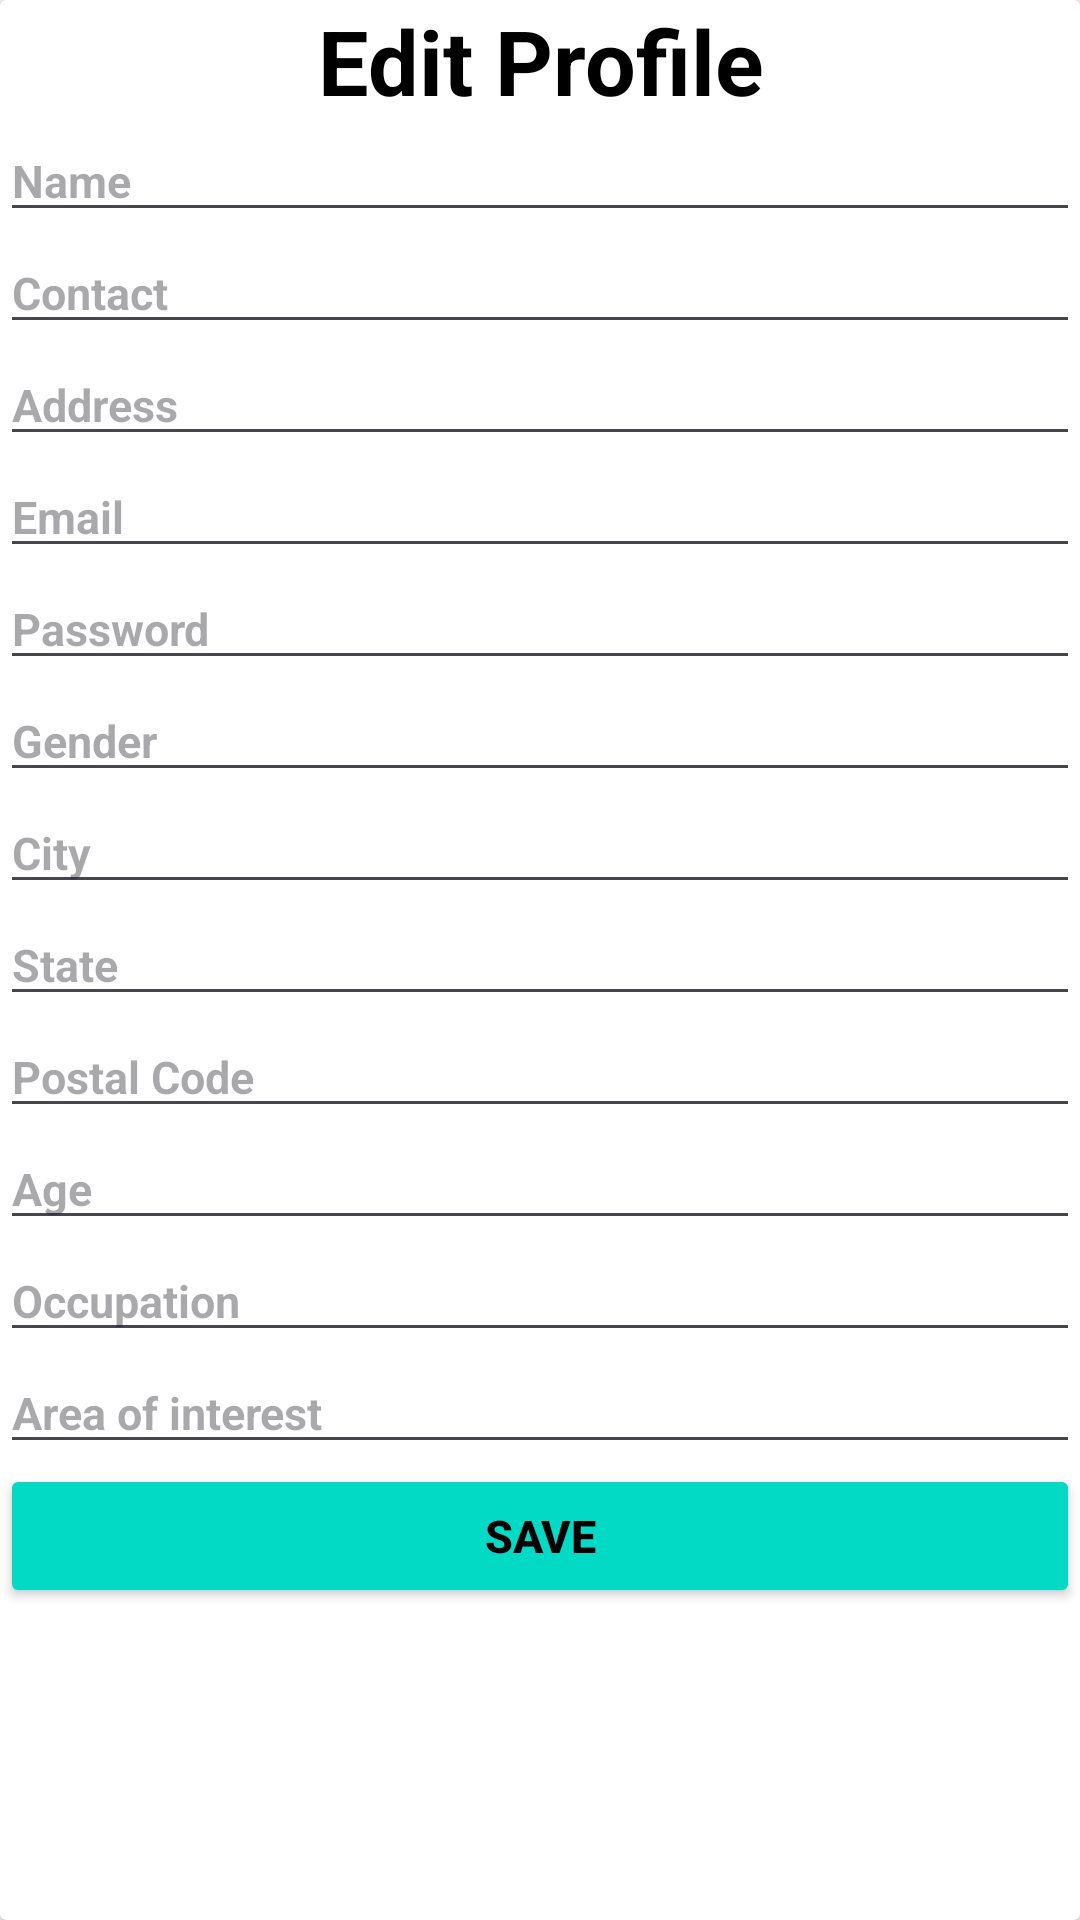

Layout XML and referenced resources for this Android screen:
<!-- AndroidManifest.xml: application theme Theme.User -->
<!-- res/layout/activity_edit_profile.xml -->
<?xml version="1.0" encoding="utf-8"?>
<androidx.constraintlayout.widget.ConstraintLayout xmlns:android="http://schemas.android.com/apk/res/android"
    xmlns:app="http://schemas.android.com/apk/res-auto"
    xmlns:tools="http://schemas.android.com/tools"
    android:layout_width="match_parent"
    android:layout_height="match_parent"
    android:layout_margin="16dp"
    tools:context=".EditProfile">

    <androidx.cardview.widget.CardView
        android:layout_width="match_parent"
        android:layout_height="match_parent"
        android:backgroundTint="@color/white">

        <LinearLayout
            android:layout_width="match_parent"
            android:layout_height="wrap_content"
            android:orientation="horizontal"
            android:backgroundTint="@color/white">
            <TextView
                android:layout_width="match_parent"
                android:layout_height="wrap_content"
                android:text="Edit Profile"
                android:gravity="center"
                android:textColor="@color/black"
                android:textSize="30dp"
                android:textStyle="bold"/>

        </LinearLayout>


        <RelativeLayout
            android:layout_width="match_parent"
            android:layout_height="wrap_content"
            android:layout_marginTop="40dp">
            <EditText
                android:layout_width="match_parent"
                android:layout_height="wrap_content"
                android:hint="Name"
                android:textStyle="bold"
                android:textColor="@color/black"
                android:textSize="15dp"
                android:id="@+id/name"/>
            <EditText
                android:layout_width="match_parent"
                android:layout_height="wrap_content"
                android:layout_below="@+id/name"
                android:hint="Contact"
                android:textStyle="bold"
                android:textColor="@color/black"
                android:textSize="15dp"
                android:id="@+id/contact" />
            <EditText
                android:layout_width="match_parent"
                android:layout_height="wrap_content"
                android:layout_below="@+id/contact"
                android:hint="Address"
                android:textStyle="bold"
                android:textColor="@color/black"
                android:textSize="15dp"
                android:id="@+id/address" />
            <EditText
                android:layout_width="match_parent"
                android:layout_height="wrap_content"
                android:layout_below="@+id/address"
                android:hint="Email"
                android:textStyle="bold"
                android:textColor="@color/black"
                android:textSize="15dp"
                android:id="@+id/email" />
            <EditText
                android:layout_width="match_parent"
                android:layout_height="wrap_content"
                android:layout_below="@+id/email"
                android:hint="Password"
                android:textStyle="bold"
                android:textColor="@color/black"
                android:textSize="15dp"
                android:id="@+id/passw" />
            <EditText
                android:layout_width="match_parent"
                android:layout_height="wrap_content"
                android:layout_below="@+id/passw"
                android:hint="Gender"
                android:textStyle="bold"
                android:textColor="@color/black"
                android:textSize="15dp"
                android:id="@+id/gen"/>
            <EditText
                android:layout_width="match_parent"
                android:layout_height="wrap_content"
                android:layout_below="@+id/gen"
                android:hint="City"
                android:textStyle="bold"
                android:textColor="@color/black"
                android:textSize="15dp"
                android:id="@+id/city"/>
            <EditText
                android:layout_width="match_parent"
                android:layout_height="wrap_content"
                android:layout_below="@+id/city"
                android:hint="State"
                android:textStyle="bold"
                android:textColor="@color/black"
                android:textSize="15dp"
                android:id="@+id/state"/>
            <EditText
                android:layout_width="match_parent"
                android:layout_height="wrap_content"
                android:layout_below="@+id/state"
                android:hint="Postal Code"
                android:textStyle="bold"
                android:textColor="@color/black"
                android:textSize="15dp"
                android:id="@+id/code"/>
            <EditText
                android:layout_width="match_parent"
                android:layout_height="wrap_content"
                android:layout_below="@+id/code"
                android:hint="Age"
                android:textStyle="bold"
                android:textColor="@color/black"
                android:textSize="15dp"
                android:id="@+id/age"/>
            <EditText
                android:layout_width="match_parent"
                android:layout_height="wrap_content"
                android:layout_below="@+id/age"
                android:hint="Occupation"
                android:textStyle="bold"
                android:textColor="@color/black"
                android:textSize="15dp"
                android:id="@+id/occ"/>
            <EditText
                android:layout_width="match_parent"
                android:layout_height="wrap_content"
                android:layout_below="@+id/occ"
                android:hint="Area of interest"
                android:textStyle="bold"
                android:textColor="@color/black"
                android:textSize="15dp"
                android:id="@+id/interest"/>

            <androidx.appcompat.widget.AppCompatButton
                android:layout_width="match_parent"
                android:layout_height="wrap_content"
                android:layout_below="@+id/interest"
                android:backgroundTint="@color/teal_200"
                android:id="@+id/save"
                android:text="Save"
                android:textSize="15dp"
                android:textStyle="bold"
                android:textColor="@color/black"/>
        </RelativeLayout>

    </androidx.cardview.widget.CardView>

</androidx.constraintlayout.widget.ConstraintLayout>
<!-- resources referenced by this layout -->
<resources>
  <color name="black">#FF000000</color>
  <color name="teal_200">#FF03DAC5</color>
  <color name="white">#FFFFFFFF</color>
  <style name="Theme.User" parent="Base.Theme.User" />
  <style name="Base.Theme.User" parent="Theme.Material3.DayNight.NoActionBar">
          
          
      </style>
</resources>
